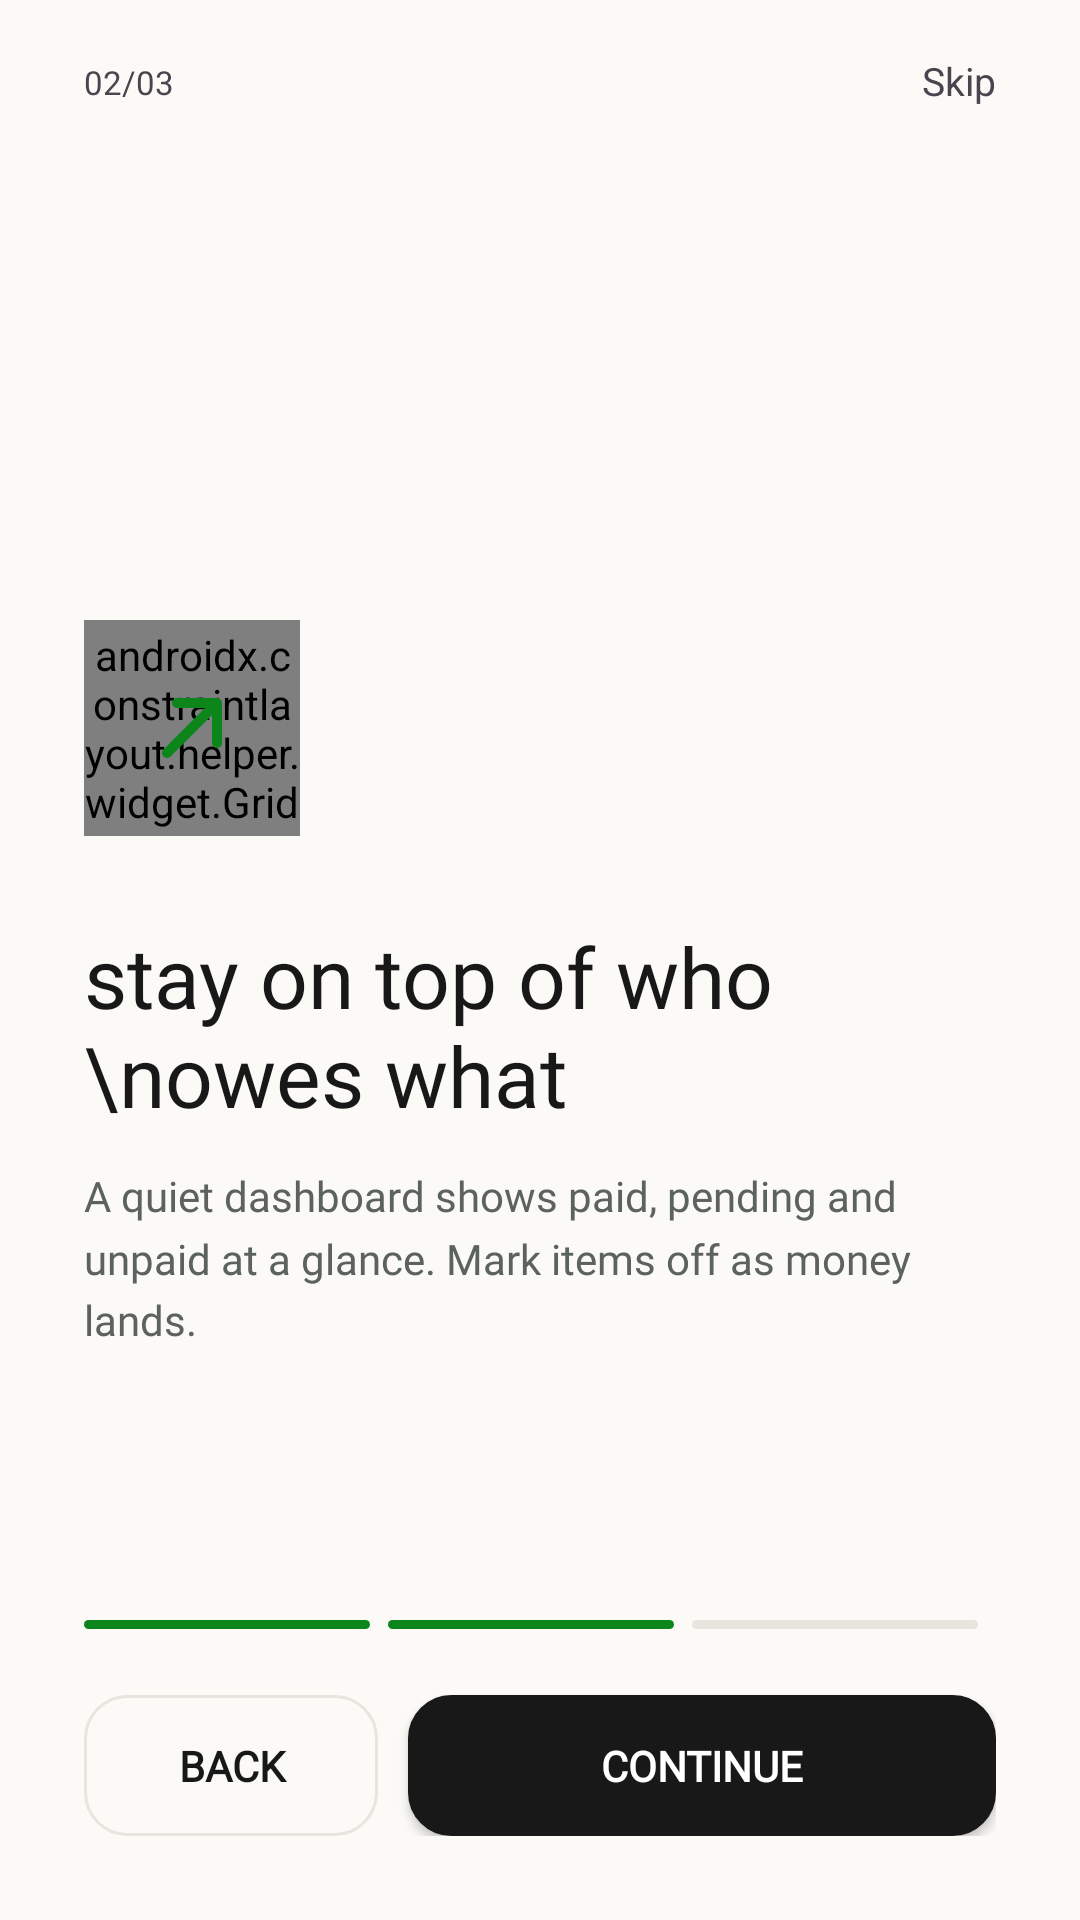

Here is an Android app screen rendered from its layout file. Give the layout XML and the strings, colors and styles it references.
<!-- AndroidManifest.xml: application theme Theme.InvoiceGenerator -->
<!-- res/layout/fragment_onboarding_two.xml -->
<?xml version="1.0" encoding="utf-8"?>
<androidx.constraintlayout.widget.ConstraintLayout xmlns:android="http://schemas.android.com/apk/res/android"
    xmlns:app="http://schemas.android.com/apk/res-auto"
    xmlns:tools="http://schemas.android.com/tools"
    android:layout_width="match_parent"
    android:layout_height="match_parent"
    android:backgroundTint="@color/bg_cream"
    android:paddingHorizontal="28dp"
    android:paddingTop="20dp"
    android:paddingBottom="28dp"
    tools:layout_editor_absoluteX="-1dp"
    tools:layout_editor_absoluteY="-40dp">


    <TextView
        android:id="@+id/textView"
        android:layout_width="wrap_content"
        android:layout_height="wrap_content"
        android:text="02/03"
        android:textFontWeight="500"
        android:textSize="11sp"
        app:layout_constraintStart_toStartOf="parent"
        app:layout_constraintTop_toTopOf="parent" />

    <TextView
        android:id="@+id/skipbtn"
        android:layout_width="wrap_content"
        android:layout_height="wrap_content"
        android:text="Skip"
        android:textFontWeight="500"
        android:clickable="true"
        android:textSize="13sp"
        app:layout_constraintBaseline_toBaselineOf="@+id/textView"
        app:layout_constraintEnd_toEndOf="parent" />

    <view
        android:id="@+id/icon_bg"
        class="androidx.constraintlayout.helper.widget.Grid"
        android:layout_width="72dp"
        android:layout_height="72dp"
        android:layout_marginBottom="28dp"
        android:background="@drawable/bg_icon"
        app:layout_constraintBottom_toBottomOf="parent"
        app:layout_constraintStart_toStartOf="parent"
        app:layout_constraintTop_toBottomOf="@+id/textView"
        app:layout_constraintVertical_bias="0.36" />

    <ImageView
        android:id="@+id/iconitself"
        android:layout_width="40dp"
        android:layout_height="40dp"
        app:layout_constraintBottom_toBottomOf="@id/icon_bg"
        app:layout_constraintEnd_toEndOf="@id/icon_bg"
        app:layout_constraintStart_toStartOf="@id/icon_bg"
        app:layout_constraintTop_toTopOf="@id/icon_bg"
        app:srcCompat="@drawable/ic_onboarding_two" />

    <TextView
        android:id="@+id/textView3"
        android:layout_width="0dp"
        android:layout_height="wrap_content"
        android:layout_marginTop="28dp"
        android:layout_marginBottom="12dp"
        android:fontFamily="@font/inter_bold"
        android:text="stay on top of who \nowes what"
        android:textColor="@color/text_primary"
        android:textSize="28sp"
        app:layout_constrainedWidth="true"
        app:layout_constraintEnd_toEndOf="parent"
        app:layout_constraintStart_toStartOf="parent"
        app:layout_constraintTop_toBottomOf="@+id/icon_bg"
        app:layout_constraintWidth="match_constraint" />

    <TextView
        android:id="@+id/textView4"
        android:layout_width="0dp"
        android:layout_height="wrap_content"
        android:layout_marginTop="12dp"
        android:width="0dp"
        android:fontFamily="@font/inter"
        android:lineSpacingMultiplier="1.25"
        android:text="A quiet dashboard shows paid, pending and unpaid at a glance. Mark items off as money lands."
        android:textColor="@color/text_grey"
        android:textSize="14sp"
        app:layout_constraintEnd_toEndOf="parent"
        app:layout_constraintHorizontal_bias="0.0"
        app:layout_constraintStart_toStartOf="parent"
        app:layout_constraintTop_toBottomOf="@+id/textView3" />

    <View
        android:id="@+id/pillone"
        android:layout_width="0dp"
        android:layout_height="3dp"
        android:layout_marginTop="152dp"
        android:layout_marginEnd="6dp"
        android:background="@drawable/progess_pills_selected"
        app:layout_constraintEnd_toStartOf="@+id/pillthree"
        app:layout_constraintHorizontal_bias="0.5"
        app:layout_constraintStart_toStartOf="parent"
        app:layout_constraintBottom_toTopOf="@id/backButtontwo"
        android:layout_marginBottom="22dp"
         />

    <View
        android:id="@+id/pilltwo"
        android:layout_width="0dp"
        android:layout_height="3dp"
        android:layout_marginEnd="6dp"
        android:background="@drawable/progress_pills"
        app:layout_constraintBottom_toBottomOf="@+id/pillone"
        app:layout_constraintEnd_toEndOf="parent"
        app:layout_constraintHorizontal_bias="0.5"
        app:layout_constraintStart_toEndOf="@+id/pillthree" />

    <View
        android:id="@+id/pillthree"
        android:layout_width="0dp"
        android:layout_height="3dp"
        android:layout_marginEnd="6dp"
        android:background="@drawable/progess_pills_selected"
        app:layout_constraintBottom_toBottomOf="@+id/pillone"
        app:layout_constraintEnd_toStartOf="@+id/pilltwo"
        app:layout_constraintHorizontal_bias="0.5"
        app:layout_constraintStart_toEndOf="@+id/pillone" />


    <Button
        android:id="@+id/backButtontwo"
        android:layout_width="0dp"
        app:layout_constraintHorizontal_weight="1"
        android:layout_height="47dp"
        android:background="@drawable/bg_back_btn"
        android:fontFamily="@font/inter"
        android:paddingHorizontal="14dp"
        android:text="Back"
        android:layout_marginEnd="10dp"
        android:textColor="@color/text_primary"
        android:textSize="14sp"
        android:textStyle="bold"
        app:backgroundTint="@null"
        app:layout_constraintBottom_toBottomOf="parent"
        app:layout_constraintEnd_toStartOf="@+id/continueButton"
        app:layout_constraintHorizontal_bias="0.5"
        app:layout_constraintStart_toStartOf="parent"
        tools:layout_editor_absoluteY="637dp"
        />

    <Button
        android:id="@+id/continueButton"
        android:layout_width="0dp"
        android:layout_height="47dp"
        app:layout_constraintHorizontal_weight="2"
        android:background="@drawable/bg_continue_btn"
        android:fontFamily="@font/inter"
        android:paddingHorizontal="14dp"
        android:text="Continue"
        android:textColor="@color/on_primary_text"
        android:textSize="14sp"
        android:textStyle="bold"
        app:backgroundTint="@color/btn_bg_dark"
        app:layout_constraintBottom_toBottomOf="@+id/backButtontwo"
        app:layout_constraintEnd_toEndOf="parent"
        app:layout_constraintHorizontal_bias="0.5"
        app:layout_constraintStart_toEndOf="@+id/backButtontwo"
        app:layout_constraintTop_toTopOf="@+id/backButtontwo"
        app:layout_constraintVertical_bias="0.0" />


</androidx.constraintlayout.widget.ConstraintLayout>
<!-- resources referenced by this layout -->
<resources>
  <color name="bg_cream">#FBFAF7</color>
  <color name="btn_bg_dark">#171817</color>
  <color name="on_primary_text">#FFFFFF</color>
  <color name="text_grey">#5C625E</color>
  <color name="text_primary">#171817</color>
  <!-- drawable bg_back_btn (drawable) -->
  <shape xmlns:android="http://schemas.android.com/apk/res/android"
      android:shape="rectangle">
      <solid android:color="@android:color/transparent" />
      <stroke
          android:width="1dp"
          android:color="@color/btn_border_light" />
      <corners android:radius="14dp" />
  </shape>
  <!-- drawable bg_continue_btn (drawable) -->
  <shape xmlns:android="http://schemas.android.com/apk/res/android"
      android:shape="rectangle">
      <solid android:color="@color/greyish_white" />
      <corners android:radius="14dp" />
      <stroke
          android:width="1dp"
          android:color="@color/btn_border_light" />
  </shape>
  <!-- drawable bg_icon (drawable) -->
  <?xml version="1.0" encoding="utf-8"?>
  <shape xmlns:android="http://schemas.android.com/apk/res/android"
      android:shape="rectangle">
      <solid android:color="@color/primary_green_alpha"/>
      <corners android:radius="18dp"/>
  </shape>
  <!-- drawable ic_onboarding_two (drawable) -->
  <vector xmlns:android="http://schemas.android.com/apk/res/android"
      android:width="40dp"
      android:height="40dp"
      android:viewportWidth="24"
      android:viewportHeight="24">
      <path
          android:fillColor="#FF0C861A"
          android:pathData="M7,17 L17,7 M17,7 L17,15 M17,7 L9,7"
          android:strokeColor="#0C861A"
          android:strokeWidth="2"
          android:strokeLineCap="round"
          android:strokeLineJoin="round"/>
  </vector>
  <!-- drawable progess_pills_selected (drawable) -->
  <?xml version="1.0" encoding="utf-8"?>
  <shape xmlns:android="http://schemas.android.com/apk/res/android"
      android:shape="rectangle">
      <solid android:color="#0C861A"/>
      <corners android:radius="2dp"/>
  
  </shape>
  <!-- drawable progress_pills (drawable) -->
  <?xml version="1.0" encoding="utf-8"?>
  <shape xmlns:android="http://schemas.android.com/apk/res/android">
      <corners android:radius="99dp"/>
      <solid android:color="@color/btn_border_light"/>
  </shape>
  <style name="Theme.InvoiceGenerator" parent="Base.Theme.InvoiceGenerator" />
  <color name="btn_border_light">#E8E5DF</color>
  <color name="greyish_white">#F4F2EE</color>
  <color name="primary_green_alpha">#140C861A</color>
  <style name="Base.Theme.InvoiceGenerator" parent="Theme.Material3.DayNight.NoActionBar">
          <item name="android:navigationBarColor">@android:color/transparent</item>
          <item name="android:statusBarColor">@android:color/transparent</item>
          <item name="android:windowBackground">@color/bg_cream</item>
          <item name="android:windowLightNavigationBar" tools:targetApi="o_mr1">true</item>
          <item name="colorPrimary">@color/primary_green</item>
          <item name="colorSecondary">@color/primary_green</item>
          <item name="colorControlActivated">@color/primary_green</item>
      </style>
  <color name="primary_green">#0C861A</color>
</resources>
